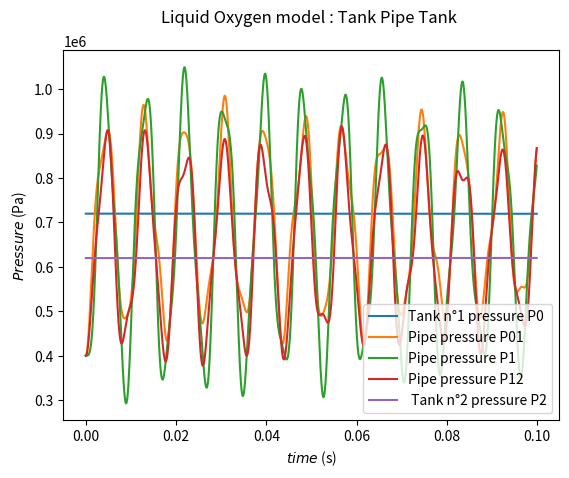
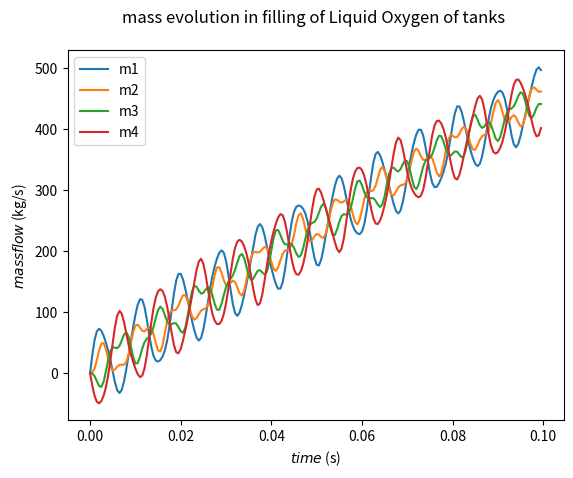
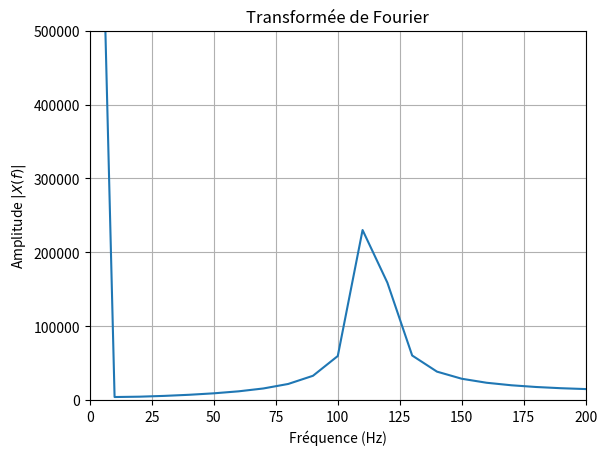

The matplotlib source for these figures, in order:
# -*- coding: utf-8 -*-
"""
Created on Fri Jun  9 16:08:26 2023

[redacted]
"""

# =============================================================================
# README
#     4 pipes implemented with Chiara equations 
#     eigen values analysis on the system
# =============================================================================


# =============================================================================
# Imported Modules
# =============================================================================
import scipy as scipy
import numpy as np
import math
import matplotlib.pyplot as plt
import sys

# =============================================================================
# Geometric Input
# =============================================================================
l_pipe_1 = 1
l_pipe_2 = 1
l_pipe_3 = 1
l_pipe_4 = 1
l_tank_1 = 10
l_tank_2 = 10

d_tank_1 = 1
d_tank_2 = 1
d_pipe_1 = 0.5
d_pipe_2 = 0.5
d_pipe_3 = 0.5
d_pipe_4 = 0.5

A_pipe_1 = (d_pipe_1/2)**2 * 3.14
A_pipe_2 = (d_pipe_2/2)**2 * 3.14
A_pipe_3 = (d_pipe_3/2)**2 * 3.14
A_pipe_4 = (d_pipe_4/2)**2 * 3.14
A_tank_1 = (d_tank_1/2)**2 * 3.14
A_tank_2 = (d_tank_2/2)**2 * 3.14

V_tank_1 = l_tank_1 * A_tank_1
V_tank_2 = l_tank_2 * A_tank_2
V_pipe_1 = l_pipe_1 * A_pipe_1
V_pipe_2 = l_pipe_2 * A_pipe_2
V_pipe_3 = l_pipe_3 * A_pipe_3
V_pipe_4 = l_pipe_4 * A_pipe_4


# =============================================================================
# Physical Constants Input
# =============================================================================

type_simulation = 1 # 0 : gas & 1 : liquid

zeta_geo_1 = 0.5625 # loss coefficient due to geometry
zeta_geo_2 = 0
zeta_geo_3 = 0
zeta_geo_4 = 9

rho0i = 1197 #kg/m^3, water density 
rho1i = 1197
rho2i = 1197

t = 0 #s
dt = 0.0000005 # time step of the simulation explicite Euler

gamma = 1 # isentropic coefficient
nu = 1e-5 # cinematic viscosity water
eta = 1e-3 # dynamic viscosity water

material_pipe = 50e9 #Pa , Young Modulus aluminium
beta = 2.2e9 #Pa, bulk modulus water

# =============================================================================
# Initialisation 
# =============================================================================

P0i = 0.6e6 #Pa
P01i = 0.4e6
P1i = 0.4e6
P12i = 0.4e6
P2i = 0.5e6

m1i = 0
m2i = 0
m3i = 0
m4i = 0

m1_prev = m1i
m2_prev= m2i
m3_prev = m3i
m4_prev = m4i

P0 = P0i + rho0i*10*l_tank_1
P01 = P01i
P1 = P1i
P12 = P12i
P2 = P2i + rho2i*10*l_tank_2

# =============================================================================
# Lists to save results
# =============================================================================

list_Pressure_0 = []
list_Pressure_01 = []
list_Pressure_1 = []
list_Pressure_12 = []
list_Pressure_2 = []

list_mass_flow_1 = []
list_mass_flow_2 = []
list_mass_flow_3 = []
list_mass_flow_4 = []

time = []

# =============================================================================
# Functions 
# =============================================================================

def a_sound(Pressure_current,Pressure_init,rho_init):
    if type_simulation == 0 :
        return gamma * Pressure_current  / (rho_init * (Pressure_current/Pressure_init)**(1/gamma) )
    else : 
        return ( beta / rho_init ) / (1+(d_pipe_1/0.02)*(beta/material_pipe))      
    
def rho(Pressure_current,Pressure_init,rho_init):
    # if liquid, option to return something cste
    if type_simulation == 0 : 
        return rho_init * (Pressure_current/Pressure_init)**(1/gamma)
    else :
        return rho_init

def Reynolds(m_flow, length, section):
    m=m_flow
    if m_flow==0:
        m=1e-12
    return (m * length ) / ( section * eta )

# =============================================================================
# Loop to simulate 
# =============================================================================


while t<0.1:
    
    t = t + dt
    # =========================================================================
    # Loop for calculus 
    # =========================================================================
         
    P0n = P0 + dt * ( 9.81 / A_tank_1 ) * (- m1_prev)
    P01n = P01 + dt * ( (m1_prev-m2_prev) / (V_pipe_1) * a_sound(P01,P1i,rho1i) )
    P1n = P1 + dt * ( -(m3_prev-m2_prev) / (V_pipe_2) * a_sound(P1,P1i,rho1i) )
    P12n = P12 + dt * ( -(m4_prev-m3_prev) / (V_pipe_3) * a_sound(P12,P1i,rho1i) )
    P2n = P2 + dt * ( ( (m4_prev) * 9.81 / A_tank_2)  )

    zeta_fluid_1 = 64/Reynolds(m1_prev,l_pipe_1,A_pipe_1)*1/d_pipe_1 *l_pipe_1
    xi1 = 0.5 * A_pipe_1**(-2) * ( zeta_fluid_1 + zeta_geo_1 )
    m1_next = m1_prev + dt * ( (A_pipe_1/l_pipe_1) * ( P0 - P01 - ( xi1 / rho(P0,P0i,rho1i) ) * m1_prev * np.abs(m1_prev) ) ) 
    
    zeta_fluid_2 = 64/Reynolds(m2_prev,l_pipe_2,A_pipe_2)*2/d_pipe_2 *l_pipe_2
    xi2 = 0.5 * A_pipe_2**(-2) * ( zeta_fluid_2 + zeta_geo_2 )
    m2_next = m2_prev + dt * ( (A_pipe_2/l_pipe_2) * ( P01 - P1 - ( xi2 / rho(P01,P01i,rho1i) ) * m2_prev * np.abs(m2_prev) ) ) 
    
    zeta_fluid_3 = 64/Reynolds(m3_prev,l_pipe_3,A_pipe_3)*3/d_pipe_3 *l_pipe_3
    xi3 = 0.5 * A_pipe_3**(-2) * ( zeta_fluid_3 + zeta_geo_3 )
    m3_next = m3_prev + dt * ( (A_pipe_3/l_pipe_3) * ( P1 - P12 - ( xi3 / rho(P1,P1i,rho1i) ) * m3_prev * np.abs(m3_prev) ) ) 
    
    zeta_fluid_4 = 64/Reynolds(m4_prev,l_pipe_4,A_pipe_4)*4/d_pipe_4 *l_pipe_4
    xi4 = 0.5 * A_pipe_4**(-2) * ( zeta_fluid_4 + zeta_geo_4 )
    m4_next = m4_prev + dt * ( (A_pipe_4/l_pipe_4) * ( P12 - P2 - ( xi4 / rho(P12,P12i,rho1i) ) * m4_prev* np.abs(m4_prev) ) ) 

    

    # =========================================================================
    # Loop for integration 
    # =========================================================================
    P0 = P0n
    P01 = P01n
    P1 = P1n
    P12 = P12n
    P2 = P2n
    m1_prev = m1_next
    m2_prev= m2_next
    m3_prev= m3_next
    m4_prev= m4_next
    # m0_prev = m0_next
    # m3_prev = m3_next
    
    # =========================================================================
    # Loop to save 
    # =========================================================================
    
    list_Pressure_0.append(P0n)
    list_Pressure_1.append(P1n)
    list_Pressure_2.append(P2n)
    list_Pressure_01.append(P01n)
    list_Pressure_12.append(P12n)
    list_mass_flow_1.append(m1_prev)
    list_mass_flow_2.append(m2_prev)
    list_mass_flow_3.append(m3_prev)
    list_mass_flow_4.append(m4_prev)
    time.append(t)
    
    # =========================================================================
    #     Eigen Values analysis
    # =========================================================================
        
    if np.abs(t-0.1)<dt:
        sound_celerity = np.sqrt(a_sound(P1,P1i,rho1i)) 
        print(f'time : {t} \n P0 : {P0}\n P1 : {P1} \n P2 : {P2}\n m1 : {m1_prev} \n m2 : {m2_prev}\n m3 : {m3_prev} \n m4 : {m4_prev} \n a : {sound_celerity}')
        sound_celerity = np.sqrt(a_sound(P1,P1i,rho1i))
        print(f'a speed sound not corrected : {sound_celerity*np.sqrt(1+(l_pipe_1/0.1)*(2.2e9/50e9))}')
        print(f'a speed sound corrected : {sound_celerity}')
        V1=V_pipe_1
        lin1 = A_pipe_1/l_pipe_1*xi1/rho1i*np.abs(m1_prev)
        lin2 = A_pipe_2/l_pipe_2*xi2/rho1i*np.abs(m2_prev)
        lin3 = A_pipe_1/l_pipe_1*xi3/rho1i*np.abs(m3_prev)
        lin4 = A_pipe_1/l_pipe_1*xi4/rho1i*np.abs(m4_prev)
        A = np.array([ [0,0,0,0,0,a_sound(P01,P1i,rho1i)/V1,-a_sound(P01,P1i,rho1i)/V1,0,0],
                     [0,0,0,0,0,0,0,a_sound(P12,P1i,rho1i)/V1,-a_sound(P12,P1i,rho1i)/V1],
                     [0,0,0,0,0,0,a_sound(P1,P1i,rho1i)/V1,-a_sound(P1,P1i,rho1i)/V1,0],
                     [0,0,0,0,0,0,0,0,9.81/A_tank_2],
                     [0,0,0,0,0,-9.81/A_tank_1,0,0,0],
                     [-A_pipe_1/l_pipe_1,0,0,0,A_pipe_1/l_pipe_1,-lin1,0,0,0],
                     [A_pipe_1/l_pipe_1,0,-A_pipe_1/l_pipe_1,0,0,0,-lin2,0,0],
                     [0,-A_pipe_1/l_pipe_1,A_pipe_1/l_pipe_1,0,0,0,0,-lin3,0],
                     [0,A_pipe_1/l_pipe_1,0,-A_pipe_1/l_pipe_1,0,0,0,0,-lin4] ])
        eigen_values = np.linalg.eigvals(A)
        print(f'eigen values are : {eigen_values}')
        eigen_frequencies = np.abs(np.imag(eigen_values[5])/(2*3.14))
        print(f'eigen frequencies are : {eigen_frequencies} Hz')
        print(f'harmonic frequencies : {sound_celerity/(8*l_pipe_1)}')


# =============================================================================
# Plots 
# =============================================================================

plt.figure()
plt.plot(time[::100],list_Pressure_0[::100])
plt.plot(time[::100],list_Pressure_01[::100])
plt.plot(time[::100],list_Pressure_1[::100])
plt.plot(time[::100],list_Pressure_12[::100])
plt.plot(time[::100],list_Pressure_2[::100])
plt.title(f'Liquid Oxygen model : Tank Pipe Tank \n')
plt.xlabel(r'$time$ (s)')
plt.legend(['Tank n°1 pressure P0','Pipe pressure P01','Pipe pressure P1', 'Pipe pressure P12',' Tank n°2 pressure P2'])
plt.ylabel(r'$Pressure$ (Pa)')

plt.figure()
plt.plot(time[::1000],list_mass_flow_1[::1000])
plt.plot(time[::1000],list_mass_flow_2[::1000])
plt.plot(time[::1000],list_mass_flow_3[::1000])
plt.plot(time[::1000],list_mass_flow_4[::1000])

plt.title(f'mass evolution in filling of Liquid Oxygen of tanks \n')
plt.xlabel(r'$time$ (s)')
plt.legend(['m1','m2','m3','m4'])
plt.ylabel(r'$mass flow$ (kg/s)')


# =============================================================================
# FFT Analysis : frequencies
# =============================================================================

from numpy.fft import fft, fftfreq
# Calcul FFT
x=list_Pressure_1
N= len(x)
X = fft(x)  # Transformée de fourier
freq = fftfreq(N, dt)  # Fréquences de la transformée de Fourier
# Calcul du nombre d'échantillon
N= len(x)
# On prend la valeur absolue de l'amplitude uniquement pour les fréquences positives et normalisation
X_abs = np.abs(X[:N//2])*2.0/N
# On garde uniquement les fréquences positives
freq_pos = freq[:N//2]


plt.figure()
plt.plot(freq_pos, X_abs, label="Amplitude absolue")
plt.xlim(0, 200)  # On réduit la plage des fréquences à la zone utile
plt.ylim(0,500000)
plt.grid()
plt.xlabel(r"Fréquence (Hz)")
plt.ylabel(r"Amplitude $|X(f)|$")
plt.title("Transformée de Fourier")
plt.show()


